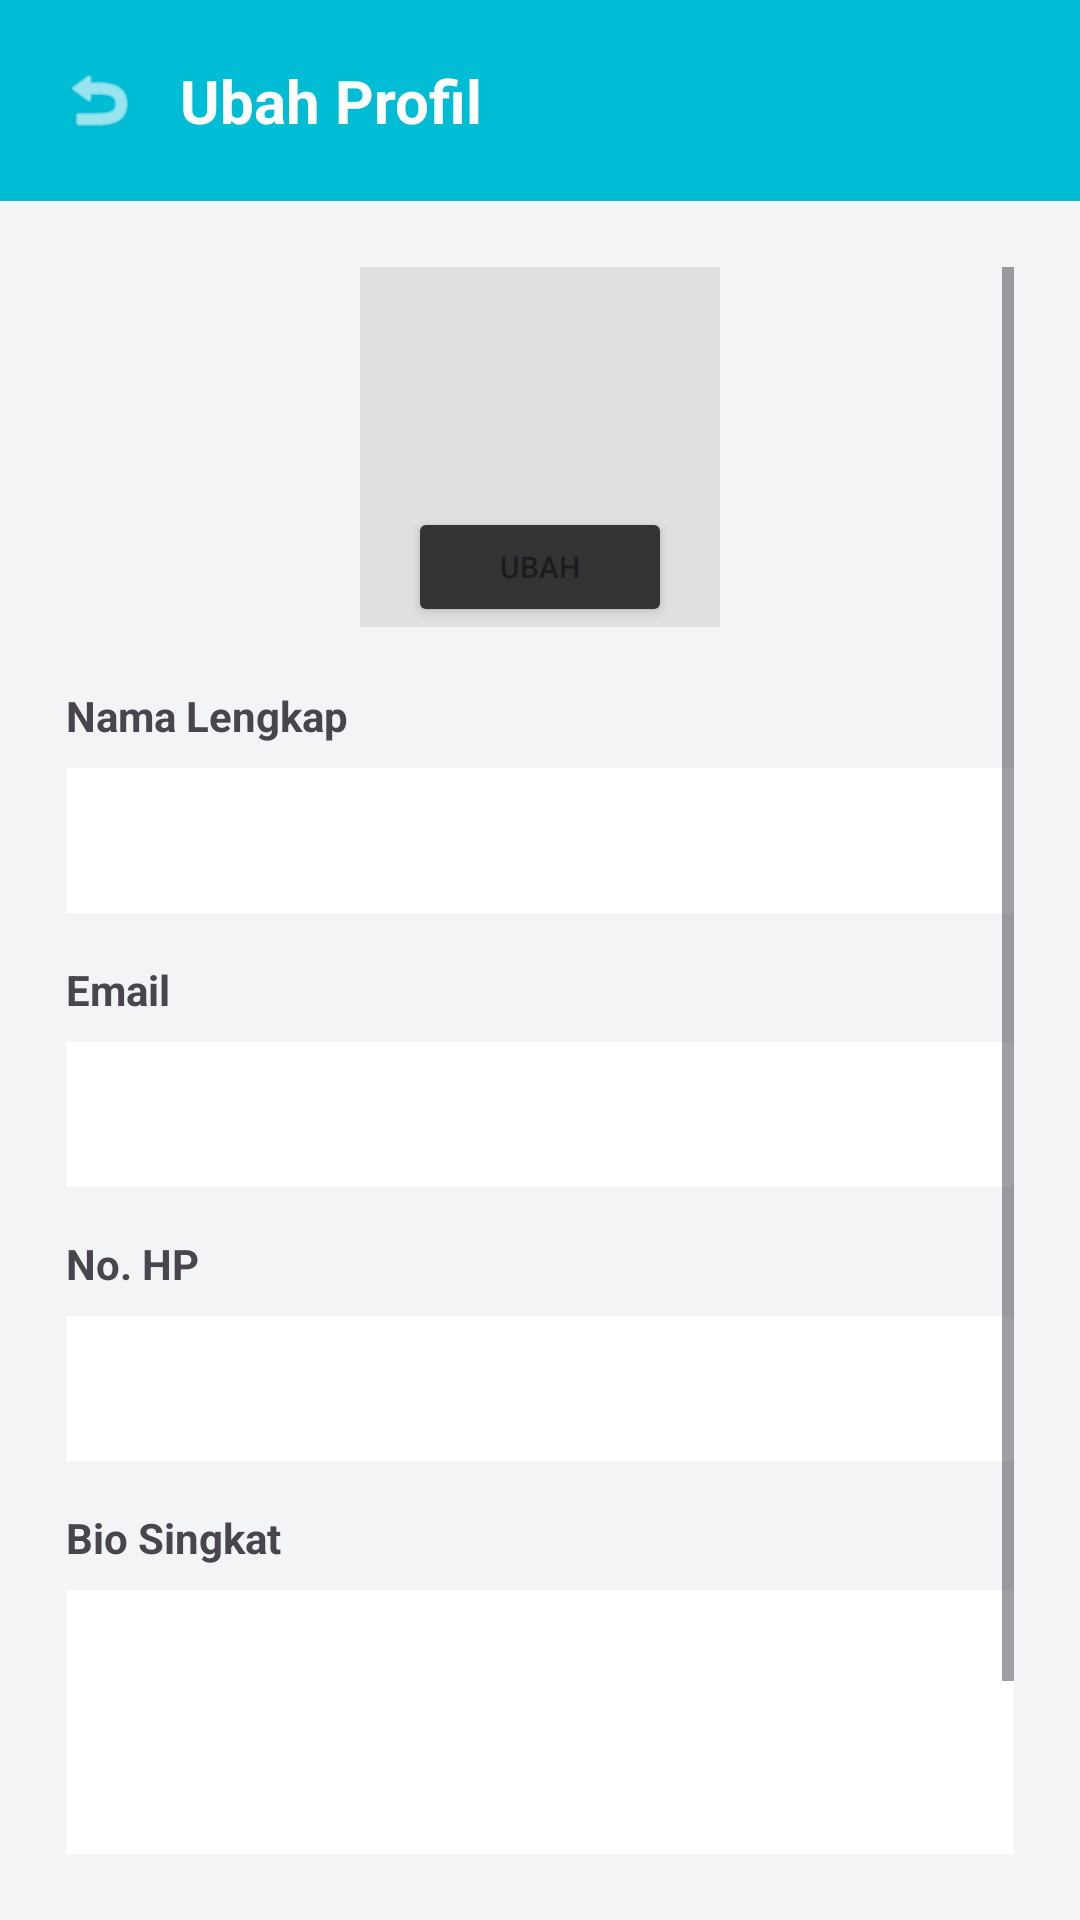

Produce the Android XML layout that renders to this screen, including the resource entries it uses.
<!-- AndroidManifest.xml: application theme Theme.Projek_mobile_asli -->
<!-- res/layout/activity_edit_profil.xml -->
<?xml version="1.0" encoding="utf-8"?>
<LinearLayout xmlns:android="http://schemas.android.com/apk/res/android"
    android:layout_width="match_parent"
    android:layout_height="match_parent"
    android:background="#F3F4F6"
    android:orientation="vertical">

    <LinearLayout
        android:layout_width="match_parent"
        android:layout_height="wrap_content"
        android:background="#00BCD4"
        android:gravity="center_vertical"
        android:padding="20dp">
        <ImageView android:id="@+id/btnBackEdit" android:layout_width="26dp" android:layout_height="26dp" android:src="@android:drawable/ic_menu_revert" android:background="?attr/selectableItemBackgroundBorderless" app:tint="#FFFFFF" xmlns:app="http://schemas.android.com/apk/res-auto"/>
        <TextView android:layout_width="wrap_content" android:layout_height="wrap_content" android:layout_marginStart="14dp" android:text="Ubah Profil" android:textColor="#FFFFFF" android:textSize="20sp" android:textStyle="bold" />
    </LinearLayout>

    <ScrollView android:layout_width="match_parent" android:layout_height="0dp" android:layout_weight="1" android:padding="22dp">
        <LinearLayout android:layout_width="match_parent" android:layout_height="wrap_content" android:orientation="vertical">

            <FrameLayout android:layout_width="120dp" android:layout_height="120dp" android:layout_gravity="center">
                <ImageView android:id="@+id/ivAvatarEdit" android:layout_width="match_parent" android:layout_height="match_parent" android:background="#E0E0E0" android:scaleType="centerCrop" />
                <Button android:id="@+id/btnUbahFoto" android:layout_width="wrap_content" android:layout_height="40dp" android:layout_gravity="bottom|center" android:backgroundTint="#333333" android:text="Ubah" android:textSize="10sp"/>
            </FrameLayout>

            <TextView android:layout_width="match_parent" android:layout_height="wrap_content" android:layout_marginTop="20dp" android:text="Nama Lengkap" android:textStyle="bold"/>
            <EditText android:id="@+id/etNama" android:layout_width="match_parent" android:layout_height="wrap_content" android:background="#FFFFFF" android:padding="12dp" android:layout_marginTop="8dp" />

            <TextView android:layout_width="match_parent" android:layout_height="wrap_content" android:layout_marginTop="16dp" android:text="Email" android:textStyle="bold"/>
            <EditText android:id="@+id/etEmail" android:layout_width="match_parent" android:layout_height="wrap_content" android:inputType="textEmailAddress" android:background="#FFFFFF" android:padding="12dp" android:layout_marginTop="8dp" />

            <TextView android:layout_width="match_parent" android:layout_height="wrap_content" android:layout_marginTop="16dp" android:text="No. HP" android:textStyle="bold"/>
            <EditText android:id="@+id/etNoHp" android:layout_width="match_parent" android:layout_height="wrap_content" android:inputType="phone" android:background="#FFFFFF" android:padding="12dp" android:layout_marginTop="8dp" />

            <TextView android:layout_width="match_parent" android:layout_height="wrap_content" android:layout_marginTop="16dp" android:text="Bio Singkat" android:textStyle="bold"/>
            <EditText android:id="@+id/etBio" android:layout_width="match_parent" android:layout_height="100dp" android:gravity="top" android:background="#FFFFFF" android:padding="12dp" android:layout_marginTop="8dp" />

            <Button android:id="@+id/btnSimpanProfil" android:layout_width="match_parent" android:layout_height="54dp" android:layout_marginTop="26dp" android:backgroundTint="#00BCD4" android:text="Simpan Perubahan" android:textColor="#FFFFFF" android:textStyle="bold" />
        </LinearLayout>
    </ScrollView>
</LinearLayout>
<!-- resources referenced by this layout -->
<resources>
  <style name="Theme.Projek_mobile_asli" parent="Base.Theme.Projek_mobile_asli" />
  <style name="Base.Theme.Projek_mobile_asli" parent="Theme.Material3.DayNight.NoActionBar">
          
          
      </style>
</resources>
